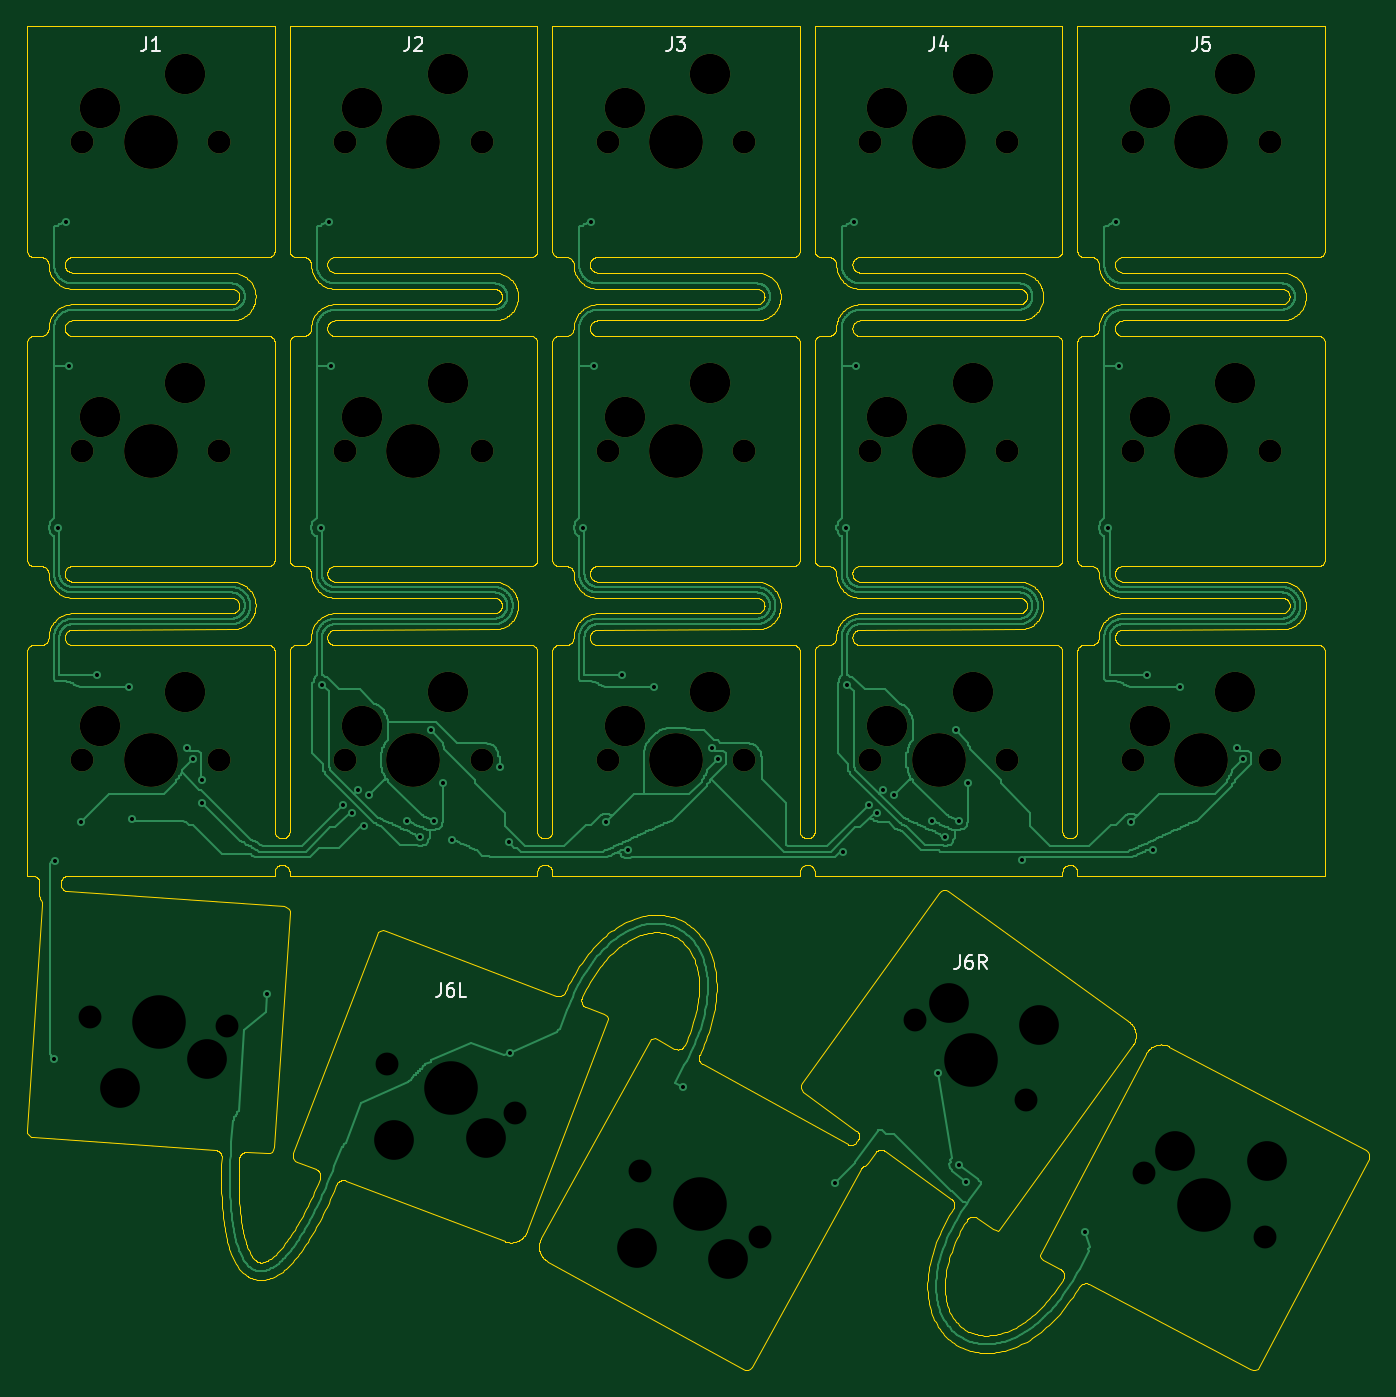
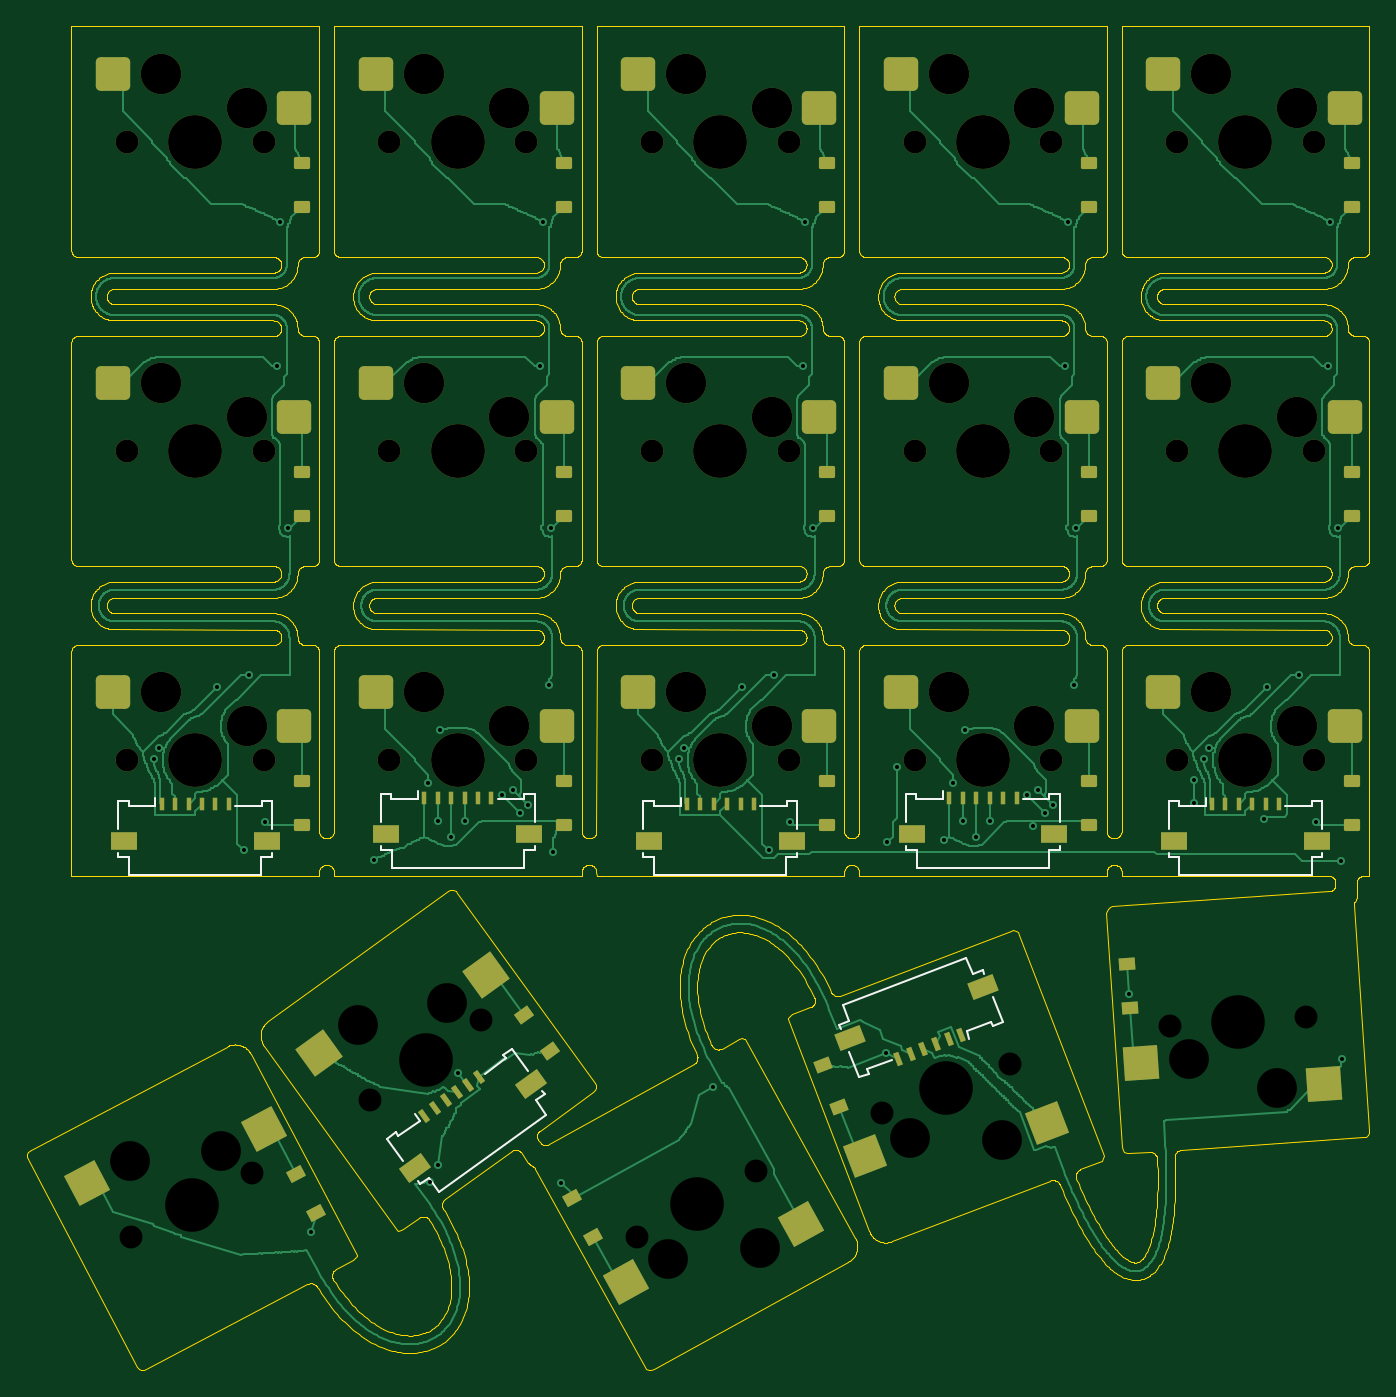
Circuit board: 9 layer files. Board 99.7 x 99.8 mm.
- bottom_copper: GyreNanoKeyfieldFR4V33-B_Cu.gbl (169967 bytes)
- bottom_mask: GyreNanoKeyfieldFR4V33-B_Mask.gbs (8743 bytes)
- bottom_silk: GyreNanoKeyfieldFR4V33-B_Silkscreen.gbo (5938 bytes)
- outline: GyreNanoKeyfieldFR4V33-Edge_Cuts.gm1 (231679 bytes)
- top_copper: GyreNanoKeyfieldFR4V33-F_Cu.gtl (154469 bytes)
- top_mask: GyreNanoKeyfieldFR4V33-F_Mask.gts (2915 bytes)
- top_silk: GyreNanoKeyfieldFR4V33-F_Silkscreen.gto (6829 bytes)
- drill: GyreNanoKeyfieldFR4V33-NPTH.drl (2015 bytes)
- drill: GyreNanoKeyfieldFR4V33-PTH.drl (1246 bytes)

=== bottom_copper: GyreNanoKeyfieldFR4V33-B_Cu.gbl (169967 bytes, source omitted) ===
=== bottom_mask: GyreNanoKeyfieldFR4V33-B_Mask.gbs (8743 bytes, source omitted) ===
=== bottom_silk: GyreNanoKeyfieldFR4V33-B_Silkscreen.gbo ===
%TF.GenerationSoftware,KiCad,Pcbnew,10.0.8*%
%TF.CreationDate,2026-11-12T18:05:31+08:00*%
%TF.ProjectId,GyreNanoKeyfieldFR4V33,47797265-4e61-46e6-9f4b-65796669656c,rev?*%
%TF.SameCoordinates,Original*%
%TF.FileFunction,Legend,Bot*%
%TF.FilePolarity,Positive*%
%FSLAX46Y46*%
G04 Gerber Fmt 4.6, Leading zero omitted, Abs format (unit mm)*
G04 Created by KiCad (PCBNEW 10.0.8) date 2026-11-12 18:05:31*
%MOMM*%
%LPD*%
G01*
G04 APERTURE LIST*
%ADD10C,0.120000*%
G04 APERTURE END LIST*
%TO.C,J2*%
D10*
X22990000Y-57031554D02*
X23760000Y-57031554D01*
X22990000Y-59081554D02*
X22990000Y-57031554D01*
X22990000Y-61201554D02*
X22990000Y-60901554D01*
X23760000Y-57031554D02*
X23760000Y-57381554D01*
X23760000Y-57381554D02*
X25740000Y-57381554D01*
X23790000Y-61201554D02*
X22990000Y-61201554D01*
X23790000Y-62501554D02*
X23790000Y-61201554D01*
X31660000Y-56791554D02*
X31660000Y-57381554D01*
X31660000Y-57381554D02*
X33640000Y-57381554D01*
X33610000Y-61201554D02*
X33610000Y-62501554D01*
X33610000Y-62501554D02*
X23790000Y-62501554D01*
X33640000Y-57031554D02*
X34410000Y-57031554D01*
X33640000Y-57381554D02*
X33640000Y-57031554D01*
X34410000Y-57031554D02*
X34410000Y-59081554D01*
X34410000Y-60901554D02*
X34410000Y-61201554D01*
X34410000Y-61201554D02*
X33610000Y-61201554D01*
%TO.C,J3*%
X42490000Y-57531554D02*
X43260000Y-57531554D01*
X42490000Y-59581554D02*
X42490000Y-57531554D01*
X42490000Y-61701554D02*
X42490000Y-61401554D01*
X43260000Y-57531554D02*
X43260000Y-57881554D01*
X43260000Y-57881554D02*
X45240000Y-57881554D01*
X43290000Y-61701554D02*
X42490000Y-61701554D01*
X43290000Y-63001554D02*
X43290000Y-61701554D01*
X51160000Y-57291554D02*
X51160000Y-57881554D01*
X51160000Y-57881554D02*
X53140000Y-57881554D01*
X53110000Y-61701554D02*
X53110000Y-63001554D01*
X53110000Y-63001554D02*
X43290000Y-63001554D01*
X53140000Y-57531554D02*
X53910000Y-57531554D01*
X53140000Y-57881554D02*
X53140000Y-57531554D01*
X53910000Y-57531554D02*
X53910000Y-59581554D01*
X53910000Y-61401554D02*
X53910000Y-61701554D01*
X53910000Y-61701554D02*
X53110000Y-61701554D01*
%TO.C,J6L*%
X27223308Y-73988564D02*
X27956227Y-72074059D01*
X27942416Y-74263856D02*
X27223308Y-73988564D01*
X28067547Y-73936989D02*
X27942416Y-74263856D01*
X28606916Y-70374352D02*
X28714173Y-70094180D01*
X28714173Y-70094180D02*
X29461296Y-70380198D01*
X29461296Y-70380198D02*
X29926074Y-69166121D01*
X29705741Y-75195885D02*
X29916679Y-74644881D01*
X29916679Y-74644881D02*
X28067547Y-73936989D01*
X29926074Y-69166121D02*
X39097021Y-72676982D01*
X37169395Y-77796168D02*
X37294528Y-77469301D01*
X37294528Y-77469301D02*
X35445396Y-76761409D01*
X37888502Y-78071460D02*
X37169395Y-77796168D01*
X38621421Y-76156954D02*
X37888502Y-78071460D01*
X38632243Y-73891059D02*
X39379367Y-74177076D01*
X39097021Y-72676982D02*
X38632243Y-73891059D01*
X39379367Y-74177076D02*
X39272110Y-74457248D01*
%TO.C,J5*%
X81490001Y-57531554D02*
X82260001Y-57531554D01*
X81490001Y-59581554D02*
X81490001Y-57531554D01*
X81490001Y-61701554D02*
X81490001Y-61401554D01*
X82260001Y-57531554D02*
X82260001Y-57881554D01*
X82260001Y-57881554D02*
X84240001Y-57881554D01*
X82290001Y-61701554D02*
X81490001Y-61701554D01*
X82290001Y-63001554D02*
X82290001Y-61701554D01*
X90160001Y-57291554D02*
X90160001Y-57881554D01*
X90160001Y-57881554D02*
X92140001Y-57881554D01*
X92110001Y-61701554D02*
X92110001Y-63001554D01*
X92110001Y-63001554D02*
X82290001Y-63001554D01*
X92140001Y-57531554D02*
X92910001Y-57531554D01*
X92140001Y-57881554D02*
X92140001Y-57531554D01*
X92910001Y-57531554D02*
X92910001Y-59581554D01*
X92910001Y-61401554D02*
X92910001Y-61701554D01*
X92910001Y-61701554D02*
X92110001Y-61701554D01*
%TO.C,J6R*%
X61135952Y-80830122D02*
X61896458Y-79775783D01*
X61247634Y-79307779D02*
X61423135Y-79064470D01*
X61896458Y-79775783D02*
X61247634Y-79307779D01*
X62487843Y-77588395D02*
X63687102Y-75925784D01*
X63687102Y-75925784D02*
X64311595Y-76376237D01*
X64106844Y-76660098D02*
X65712683Y-77818406D01*
X64311595Y-76376237D02*
X64106844Y-76660098D01*
X69100268Y-86574865D02*
X61135952Y-80830122D01*
X69860774Y-85520526D02*
X69100268Y-86574865D01*
X70509598Y-85988530D02*
X69860774Y-85520526D01*
X70513982Y-81281632D02*
X72119821Y-82439941D01*
X70685099Y-85745220D02*
X70509598Y-85988530D01*
X70859134Y-80803125D02*
X70513982Y-81281632D01*
X72119821Y-82439941D02*
X72324573Y-82156081D01*
X72324573Y-82156081D02*
X72949066Y-82606534D01*
X72949066Y-82606534D02*
X71749807Y-84269146D01*
%TO.C,J4*%
X61990001Y-57031554D02*
X62760001Y-57031554D01*
X61990001Y-59081554D02*
X61990001Y-57031554D01*
X61990001Y-61201554D02*
X61990001Y-60901554D01*
X62760001Y-57031554D02*
X62760001Y-57381554D01*
X62760001Y-57381554D02*
X64740001Y-57381554D01*
X62790001Y-61201554D02*
X61990001Y-61201554D01*
X62790001Y-62501554D02*
X62790001Y-61201554D01*
X70660001Y-56791554D02*
X70660001Y-57381554D01*
X70660001Y-57381554D02*
X72640001Y-57381554D01*
X72610001Y-61201554D02*
X72610001Y-62501554D01*
X72610001Y-62501554D02*
X62790001Y-62501554D01*
X72640001Y-57031554D02*
X73410001Y-57031554D01*
X72640001Y-57381554D02*
X72640001Y-57031554D01*
X73410001Y-57031554D02*
X73410001Y-59081554D01*
X73410001Y-60901554D02*
X73410001Y-61201554D01*
X73410001Y-61201554D02*
X72610001Y-61201554D01*
%TO.C,J1*%
X3490000Y-57531554D02*
X4260000Y-57531554D01*
X3490000Y-59581554D02*
X3490000Y-57531554D01*
X3490000Y-61701554D02*
X3490000Y-61401554D01*
X4260000Y-57531554D02*
X4260000Y-57881554D01*
X4260000Y-57881554D02*
X6240000Y-57881554D01*
X4290000Y-61701554D02*
X3490000Y-61701554D01*
X4290000Y-63001554D02*
X4290000Y-61701554D01*
X12160000Y-57291554D02*
X12160000Y-57881554D01*
X12160000Y-57881554D02*
X14140000Y-57881554D01*
X14110000Y-61701554D02*
X14110000Y-63001554D01*
X14110000Y-63001554D02*
X4290000Y-63001554D01*
X14140000Y-57531554D02*
X14910000Y-57531554D01*
X14140000Y-57881554D02*
X14140000Y-57531554D01*
X14910000Y-57531554D02*
X14910000Y-59581554D01*
X14910000Y-61401554D02*
X14910000Y-61701554D01*
X14910000Y-61701554D02*
X14110000Y-61701554D01*
%TD*%
M02*

=== outline: GyreNanoKeyfieldFR4V33-Edge_Cuts.gm1 (231679 bytes, source omitted) ===
=== top_copper: GyreNanoKeyfieldFR4V33-F_Cu.gtl (154469 bytes, source omitted) ===
=== top_mask: GyreNanoKeyfieldFR4V33-F_Mask.gts ===
%TF.GenerationSoftware,KiCad,Pcbnew,10.0.8*%
%TF.CreationDate,2026-11-12T18:05:31+08:00*%
%TF.ProjectId,GyreNanoKeyfieldFR4V33,47797265-4e61-46e6-9f4b-65796669656c,rev?*%
%TF.SameCoordinates,Original*%
%TF.FileFunction,Soldermask,Top*%
%TF.FilePolarity,Negative*%
%FSLAX46Y46*%
G04 Gerber Fmt 4.6, Leading zero omitted, Abs format (unit mm)*
G04 Created by KiCad (PCBNEW 10.0.8) date 2026-11-12 18:05:31*
%MOMM*%
%LPD*%
G01*
G04 APERTURE LIST*
%ADD10C,1.700000*%
%ADD11C,3.000000*%
%ADD12C,4.000000*%
G04 APERTURE END LIST*
D10*
%TO.C,C1_SW3*%
X23620000Y-54501554D03*
D11*
X24890000Y-51961554D03*
D12*
X28700000Y-54501554D03*
D11*
X31240000Y-49421554D03*
D10*
X33780000Y-54501554D03*
%TD*%
%TO.C,C0_SW3*%
X4120000Y-54501554D03*
D11*
X5390000Y-51961554D03*
D12*
X9200000Y-54501554D03*
D11*
X11740000Y-49421554D03*
D10*
X14280000Y-54501554D03*
%TD*%
%TO.C,C0_SW2*%
X4120000Y-31550777D03*
D11*
X5390000Y-29010777D03*
D12*
X9200000Y-31550777D03*
D11*
X11740000Y-26470777D03*
D10*
X14280000Y-31550777D03*
%TD*%
%TO.C,C2_SW3*%
X43120000Y-54501554D03*
D11*
X44390000Y-51961554D03*
D12*
X48200000Y-54501554D03*
D11*
X50740000Y-49421554D03*
D10*
X53280000Y-54501554D03*
%TD*%
%TO.C,C2_SW2*%
X43120000Y-31550777D03*
D11*
X44390000Y-29010777D03*
D12*
X48200000Y-31550777D03*
D11*
X50740000Y-26470777D03*
D10*
X53280000Y-31550777D03*
%TD*%
%TO.C,C3_SW1*%
X62620001Y-8600000D03*
D11*
X63890001Y-6060000D03*
D12*
X67700001Y-8600000D03*
D11*
X70240001Y-3520000D03*
D10*
X72780001Y-8600000D03*
%TD*%
%TO.C,C4_SW2*%
X82120001Y-31550777D03*
D11*
X83390001Y-29010777D03*
D12*
X87200001Y-31550777D03*
D11*
X89740001Y-26470777D03*
D10*
X92280001Y-31550777D03*
%TD*%
%TO.C,C3_SW3*%
X62620001Y-54501554D03*
D11*
X63890001Y-51961554D03*
D12*
X67700001Y-54501554D03*
D11*
X70240001Y-49421554D03*
D10*
X72780001Y-54501554D03*
%TD*%
%TO.C,C4_SW1*%
X82120001Y-8600000D03*
D11*
X83390001Y-6060000D03*
D12*
X87200001Y-8600000D03*
D11*
X89740001Y-3520000D03*
D10*
X92280001Y-8600000D03*
%TD*%
%TO.C,C0_SW1*%
X4120000Y-8600000D03*
D11*
X5390000Y-6060000D03*
D12*
X9200000Y-8600000D03*
D11*
X11740000Y-3520000D03*
D10*
X14280000Y-8600000D03*
%TD*%
%TO.C,C1_SW1*%
X23620000Y-8600000D03*
D11*
X24890000Y-6060000D03*
D12*
X28700000Y-8600000D03*
D11*
X31240000Y-3520000D03*
D10*
X33780000Y-8600000D03*
%TD*%
%TO.C,C2_SW1*%
X43120000Y-8600000D03*
D11*
X44390000Y-6060000D03*
D12*
X48200000Y-8600000D03*
D11*
X50740000Y-3520000D03*
D10*
X53280000Y-8600000D03*
%TD*%
%TO.C,C3_SW2*%
X62620001Y-31550777D03*
D11*
X63890001Y-29010777D03*
D12*
X67700001Y-31550777D03*
D11*
X70240001Y-26470777D03*
D10*
X72780001Y-31550777D03*
%TD*%
%TO.C,C4_SW3*%
X82120001Y-54501554D03*
D11*
X83390001Y-51961554D03*
D12*
X87200001Y-54501554D03*
D11*
X89740001Y-49421554D03*
D10*
X92280001Y-54501554D03*
%TD*%
%TO.C,C1_SW2*%
X23620000Y-31550777D03*
D11*
X24890000Y-29010777D03*
D12*
X28700000Y-31550777D03*
D11*
X31240000Y-26470777D03*
D10*
X33780000Y-31550777D03*
%TD*%
M02*

=== top_silk: GyreNanoKeyfieldFR4V33-F_Silkscreen.gto (6829 bytes, source omitted) ===
=== drill: GyreNanoKeyfieldFR4V33-NPTH.drl ===
M48
; DRILL file KiCad 10.0.8 date 2026-11-12T18:05:31
; FORMAT={-:-/ absolute / metric / decimal}
; #@! TF.CreationDate,2026-11-12T18:05:31+08:00
; #@! TF.GenerationSoftware,Kicad,Pcbnew,10.0.8
; #@! TF.FileFunction,NonPlated,1,2,NPTH
FMAT,2
METRIC
; #@! TA.AperFunction,NonPlated,NPTH,ComponentDrill
T1C1.700
; #@! TA.AperFunction,NonPlated,NPTH,ComponentDrill
T2C2.950
; #@! TA.AperFunction,NonPlated,NPTH,ComponentDrill
T3C3.000
; #@! TA.AperFunction,NonPlated,NPTH,ComponentDrill
T4C3.980
; #@! TA.AperFunction,NonPlated,NPTH,ComponentDrill
T5C4.000
%
G90
G05
T1
X4.12Y-8.6
X4.12Y-31.551
X4.12Y-54.502
X4.705Y-73.591
X14.28Y-8.6
X14.28Y-31.551
X14.28Y-54.502
X14.841Y-74.285
X23.62Y-8.6
X23.62Y-31.551
X23.62Y-54.502
X26.725Y-77.053
X33.78Y-8.6
X33.78Y-31.551
X33.78Y-54.502
X36.213Y-80.685
X43.12Y-8.6
X43.12Y-31.551
X43.12Y-54.502
X45.525Y-85.029
X53.28Y-8.6
X53.28Y-31.551
X53.28Y-54.502
X54.418Y-89.941
X62.62Y-8.6
X62.62Y-31.551
X62.62Y-54.502
X65.976Y-73.829
X72.78Y-8.6
X72.78Y-31.551
X72.78Y-54.502
X74.217Y-79.772
X82.12Y-8.6
X82.12Y-31.551
X82.12Y-54.502
X82.954Y-85.178
X91.938Y-89.922
X92.28Y-8.6
X92.28Y-31.551
X92.28Y-54.502
T2
X6.892Y-78.833
X13.401Y-76.733
X27.281Y-82.705
X34.119Y-82.603
X45.292Y-90.704
X52.078Y-91.55
X68.492Y-72.512
X75.128Y-74.167
X85.263Y-83.525
X92.065Y-84.244
T3
X5.39Y-6.06
X5.39Y-29.011
X5.39Y-51.962
X11.74Y-3.52
X11.74Y-26.471
X11.74Y-49.422
X24.89Y-6.06
X24.89Y-29.011
X24.89Y-51.962
X31.24Y-3.52
X31.24Y-26.471
X31.24Y-49.422
X44.39Y-6.06
X44.39Y-29.011
X44.39Y-51.962
X50.74Y-3.52
X50.74Y-26.471
X50.74Y-49.422
X63.89Y-6.06
X63.89Y-29.011
X63.89Y-51.962
X70.24Y-3.52
X70.24Y-26.471
X70.24Y-49.422
X83.39Y-6.06
X83.39Y-29.011
X83.39Y-51.962
X89.74Y-3.52
X89.74Y-26.471
X89.74Y-49.422
T4
X9.773Y-73.938
X31.469Y-78.869
X49.971Y-87.485
X70.096Y-76.801
X87.446Y-87.55
T5
X9.2Y-8.6
X9.2Y-31.551
X9.2Y-54.502
X28.7Y-8.6
X28.7Y-31.551
X28.7Y-54.502
X48.2Y-8.6
X48.2Y-31.551
X48.2Y-54.502
X67.7Y-8.6
X67.7Y-31.551
X67.7Y-54.502
X87.2Y-8.6
X87.2Y-31.551
X87.2Y-54.502
M30

=== drill: GyreNanoKeyfieldFR4V33-PTH.drl ===
M48
; DRILL file KiCad 10.0.8 date 2026-11-12T18:05:31
; FORMAT={-:-/ absolute / metric / decimal}
; #@! TF.CreationDate,2026-11-12T18:05:31+08:00
; #@! TF.GenerationSoftware,Kicad,Pcbnew,10.0.8
; #@! TF.FileFunction,Plated,1,2,PTH
FMAT,2
METRIC
; #@! TA.AperFunction,Plated,PTH,ViaDrill
T1C0.300
%
G90
G05
T1
X2.0Y-76.7
X2.1Y-62.0
X2.3Y-37.251
X2.9Y-14.5
X3.1Y-25.251
X4.0Y-59.102
X5.2Y-48.202
X7.6Y-49.102
X7.8Y-58.9
X11.9Y-53.6
X12.3Y-54.402
X13.0Y-56.0
X13.0Y-57.7
X17.832Y-71.884
X21.8Y-37.251
X21.9Y-48.902
X22.4Y-14.5
X22.6Y-25.251
X23.5Y-57.8
X24.1Y-58.4
X24.6Y-56.7
X25.0Y-59.4
X25.4Y-57.1
X28.2Y-59.002
X29.2Y-60.202
X30.0Y-52.3
X30.2Y-59.002
X30.9Y-56.202
X31.6Y-60.4
X35.1Y-55.0
X35.8Y-60.6
X35.888Y-76.278
X41.3Y-37.251
X41.9Y-14.5
X42.1Y-25.251
X43.0Y-59.102
X44.2Y-48.202
X44.6Y-61.2
X46.6Y-49.102
X48.717Y-78.795
X50.9Y-53.6
X51.3Y-54.402
X60.0Y-85.9
X60.6Y-61.3
X60.8Y-37.251
X60.9Y-48.902
X61.4Y-14.5
X61.6Y-25.251
X62.5Y-57.8
X63.1Y-58.4
X63.6Y-56.7
X64.4Y-57.1
X67.2Y-59.002
X67.674Y-77.766
X68.2Y-60.202
X69.0Y-52.3
X69.2Y-59.002
X69.2Y-84.539
X69.764Y-85.808
X69.9Y-56.202
X73.9Y-61.9
X78.59Y-89.545
X80.3Y-37.251
X80.9Y-14.5
X81.1Y-25.251
X82.0Y-59.102
X83.2Y-48.202
X83.6Y-61.2
X85.6Y-49.102
X89.9Y-53.6
X90.3Y-54.402
M30
